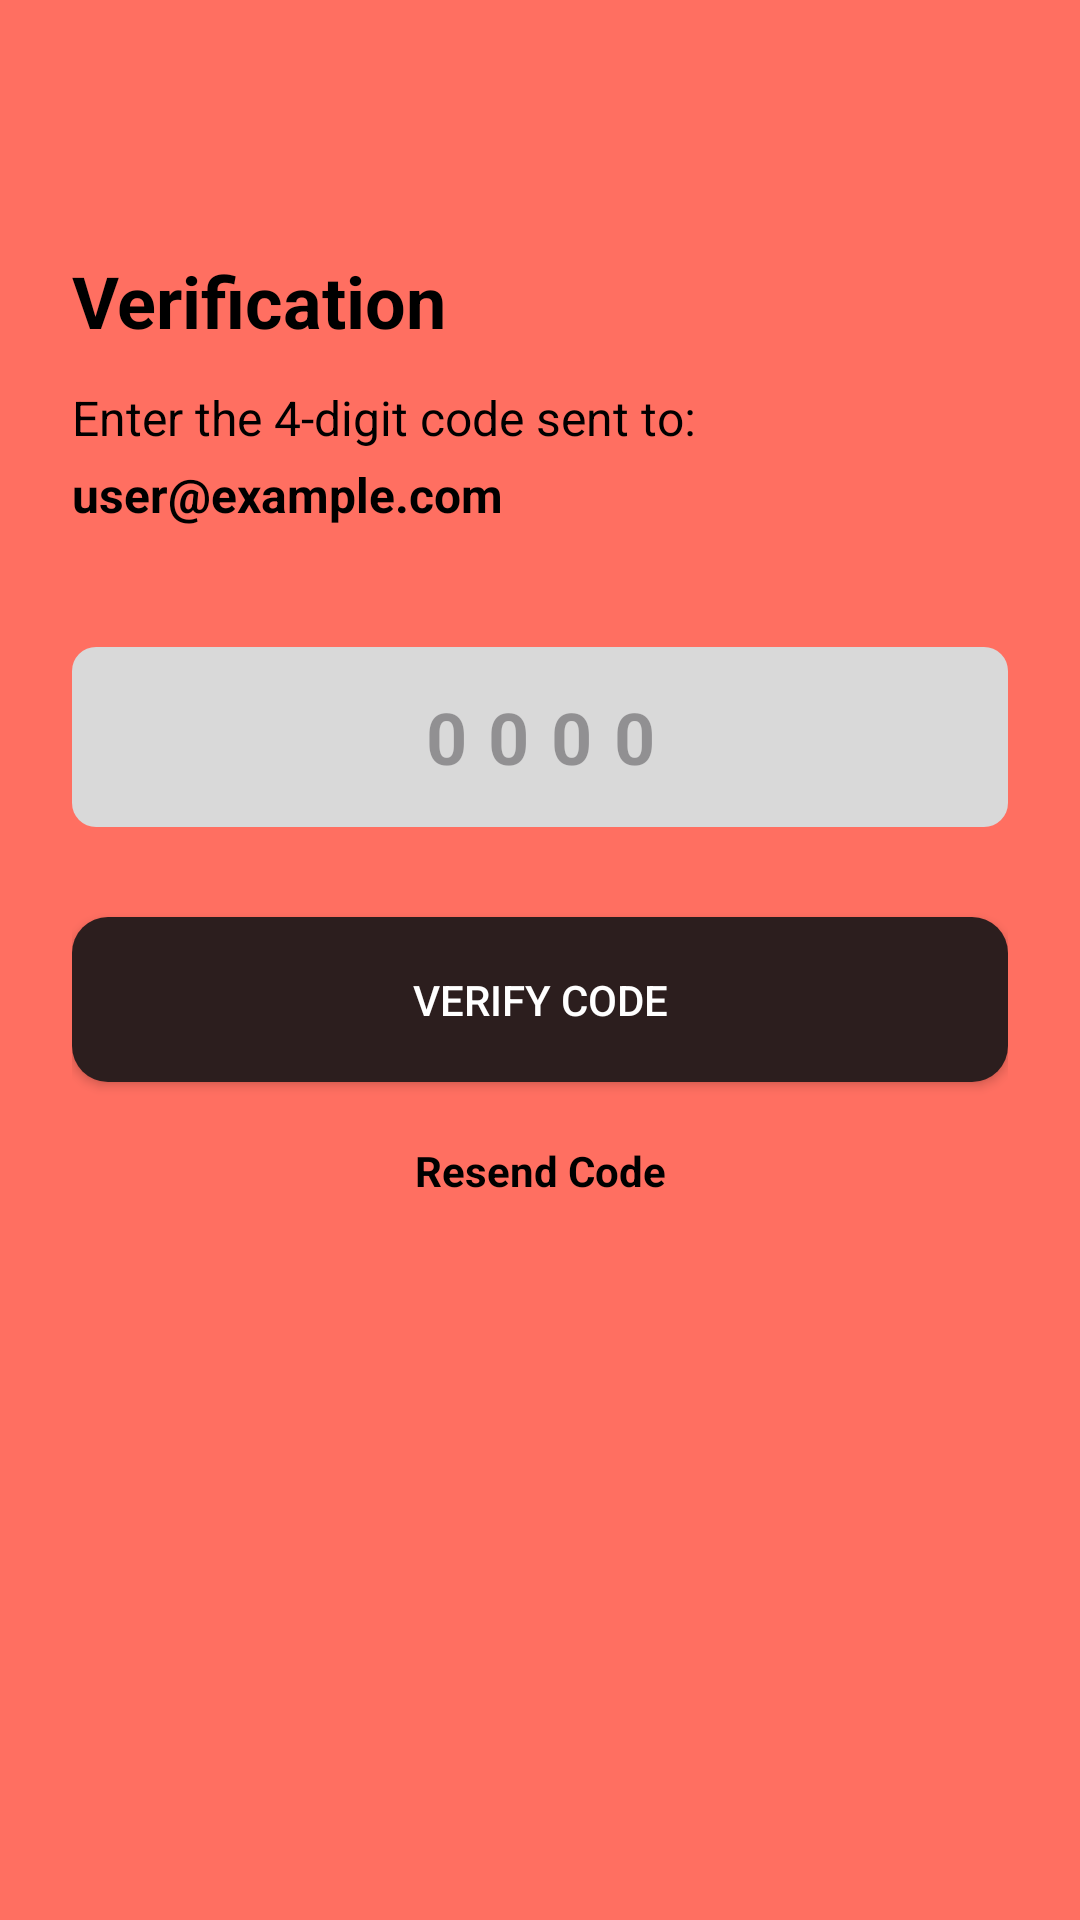

Write the Android layout XML for this screen, with the resource values it uses.
<!-- AndroidManifest.xml: application theme Theme.YeneMatch -->
<!-- res/layout/activity_verification.xml -->
<?xml version="1.0" encoding="utf-8"?>
<androidx.constraintlayout.widget.ConstraintLayout
    xmlns:android="http://schemas.android.com/apk/res/android"
    xmlns:app="http://schemas.android.com/apk/res-auto"
    xmlns:tools="http://schemas.android.com/tools"
    android:layout_width="match_parent"
    android:layout_height="match_parent"
    android:background="@color/app_background"
    android:padding="24dp"
    tools:context=".VerificationActivity">

    <TextView
        android:id="@+id/tvVerifyTitle"
        android:layout_width="wrap_content"
        android:layout_height="wrap_content"
        android:text="Verification"
        android:textSize="24sp"
        android:textStyle="bold"
        android:textColor="@color/black"
        android:layout_marginTop="60dp"
        app:layout_constraintTop_toTopOf="parent"
        app:layout_constraintStart_toStartOf="parent"/>

    <TextView
        android:id="@+id/tvVerifySubtitle"
        android:layout_width="wrap_content"
        android:layout_height="wrap_content"
        android:text="Enter the 4-digit code sent to:"
        android:textColor="@color/black"
        android:textSize="16sp"
        android:layout_marginTop="12dp"
        app:layout_constraintTop_toBottomOf="@id/tvVerifyTitle"
        app:layout_constraintStart_toStartOf="parent"/>

    <TextView
        android:id="@+id/tvUserContact"
        android:layout_width="wrap_content"
        android:layout_height="wrap_content"
        android:text="user@example.com"
        android:textStyle="bold"
        android:textColor="@color/black"
        android:textSize="16sp"
        android:layout_marginTop="4dp"
        app:layout_constraintTop_toBottomOf="@id/tvVerifySubtitle"
        app:layout_constraintStart_toStartOf="parent"/>

    <EditText
        android:id="@+id/etOTP"
        android:layout_width="0dp"
        android:layout_height="60dp"
        android:background="@drawable/edit_text_bg"
        android:hint="0000"
        android:inputType="number"
        android:maxLength="4"
        android:gravity="center"
        android:letterSpacing="0.3"
        android:textSize="24sp"
        android:textStyle="bold"
        android:layout_marginTop="40dp"
        app:layout_constraintTop_toBottomOf="@id/tvUserContact"
        app:layout_constraintStart_toStartOf="parent"
        app:layout_constraintEnd_toEndOf="parent"/>

    <Button
        android:id="@+id/btnVerify"
        android:layout_width="0dp"
        android:layout_height="55dp"
        android:text="Verify Code"
        android:textColor="@color/white"
        android:background="@drawable/rounded_button_bg"
        android:layout_marginTop="30dp"
        app:layout_constraintTop_toBottomOf="@id/etOTP"
        app:layout_constraintStart_toStartOf="parent"
        app:layout_constraintEnd_toEndOf="parent"/>

    <TextView
        android:id="@+id/tvResend"
        android:layout_width="wrap_content"
        android:layout_height="wrap_content"
        android:text="Resend Code"
        android:textColor="@color/black"
        android:textStyle="bold"
        android:layout_marginTop="20dp"
        app:layout_constraintTop_toBottomOf="@id/btnVerify"
        app:layout_constraintStart_toStartOf="parent"
        app:layout_constraintEnd_toEndOf="parent"/>

</androidx.constraintlayout.widget.ConstraintLayout>
<!-- resources referenced by this layout -->
<resources>
  <color name="app_background">#FF6F61</color>
  <color name="black">#FF000000</color>
  <color name="white">#FFFFFFFF</color>
  <!-- drawable edit_text_bg (drawable) -->
  <?xml version="1.0" encoding="utf-8"?>
  <shape xmlns:android="http://schemas.android.com/apk/res/android">
      <solid android:color="@color/input_background"/>
      <corners android:radius="8dp"/> </shape>
  <!-- drawable rounded_button_bg (drawable) -->
  <?xml version="1.0" encoding="utf-8"?>
  <shape xmlns:android="http://schemas.android.com/apk/res/android">
      <solid android:color="@color/button_dark"/>
      <corners android:radius="12dp"/>
  </shape>
  <style name="Theme.YeneMatch" parent="Base.Theme.YeneMatch" />
  <color name="input_background">#D9D9D9</color>
  <color name="button_dark">#2C1E1E</color>
  <style name="Base.Theme.YeneMatch" parent="Theme.Material3.DayNight.NoActionBar">
          
          
      </style>
</resources>
